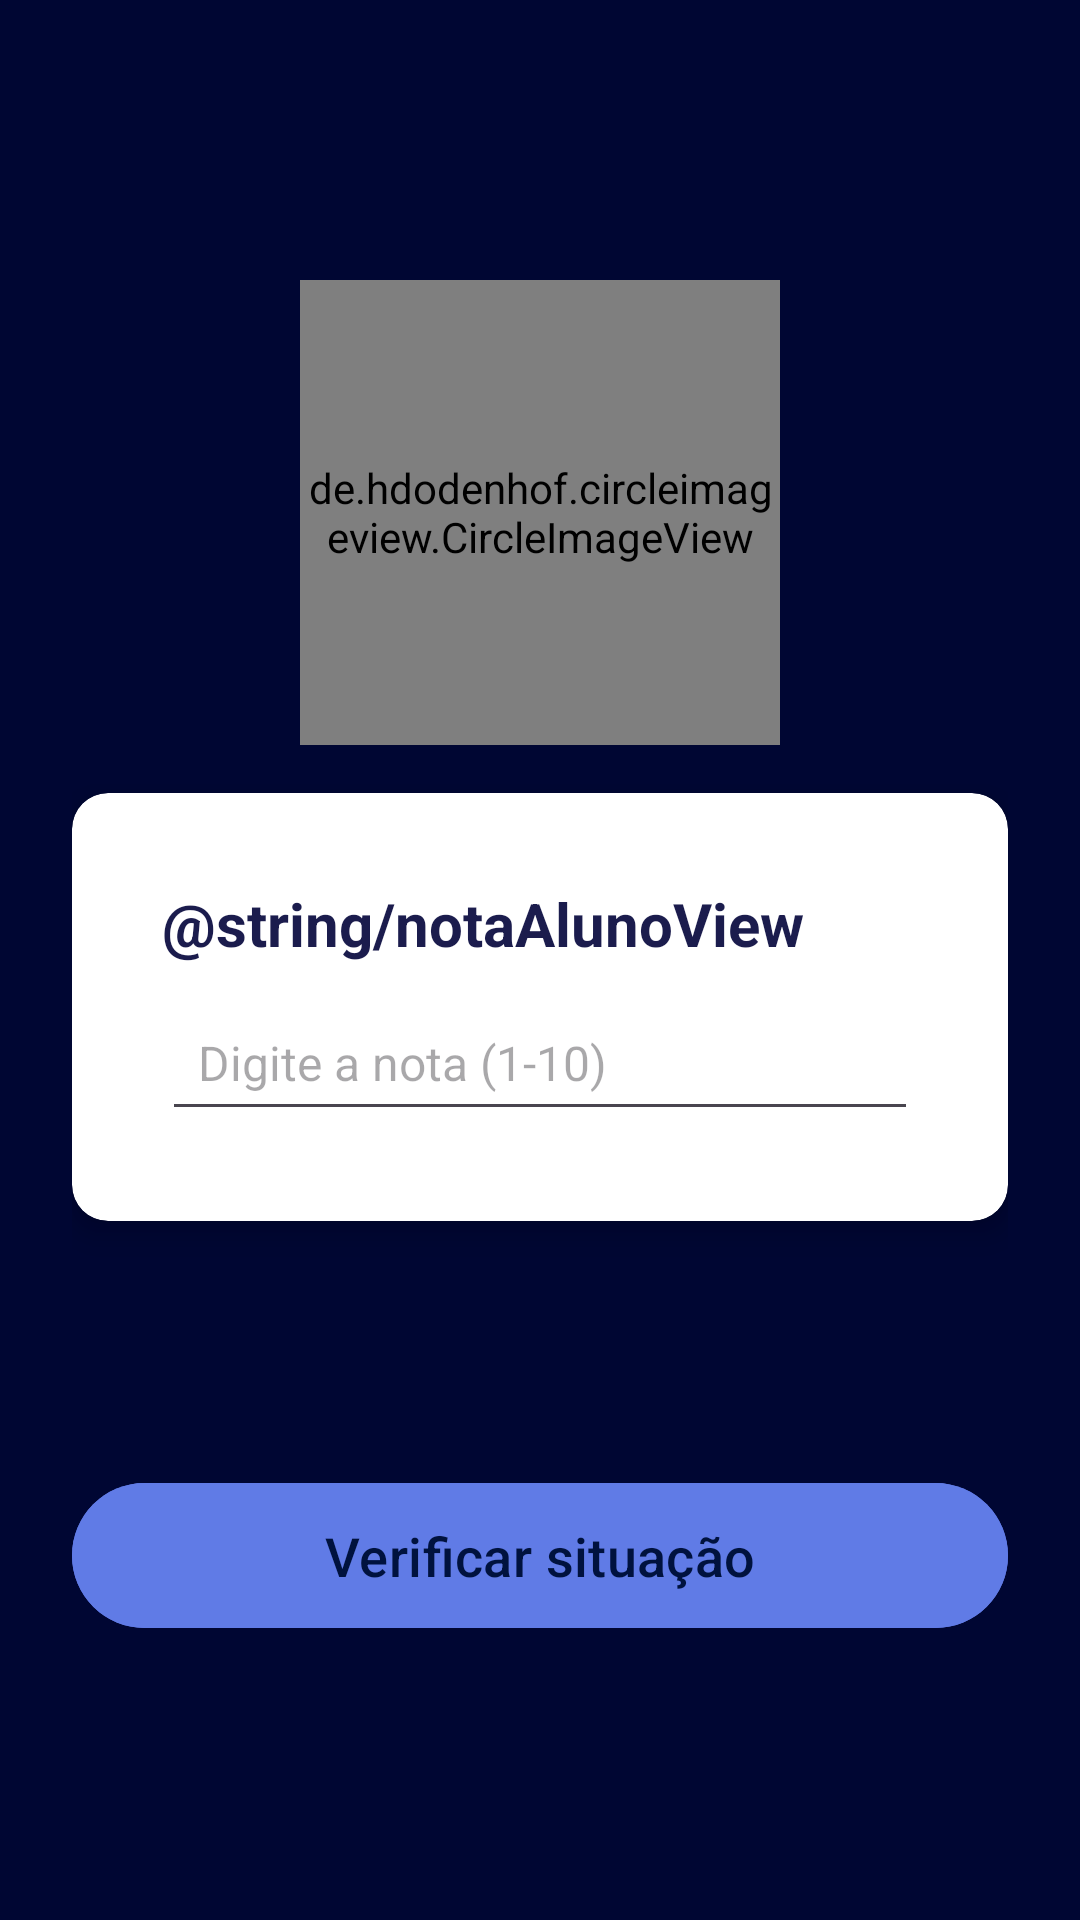

Reconstruct the res/layout file that produces this screen, plus the resources it refers to.
<!-- AndroidManifest.xml: application theme Theme.AprovaçãoAluno -->
<!-- res/layout/activity_aprovacao_aluno.xml -->
<?xml version="1.0" encoding="utf-8"?>
<LinearLayout
    xmlns:android="http://schemas.android.com/apk/res/android"
    xmlns:app="http://schemas.android.com/apk/res-auto"
    xmlns:tools="http://schemas.android.com/tools"
    android:id="@+id/main"
    android:layout_width="match_parent"
    android:layout_height="match_parent"
    tools:context=".AprovacaoAlunoActivity"
    android:orientation="vertical"
    android:gravity="center"
    android:padding="24dp"
    android:background="@color/corFundo2">

    <de.hdodenhof.circleimageview.CircleImageView
        android:id="@+id/profile_image"
        android:layout_width="160dp"
        android:layout_height="155dp"
        android:src="@drawable/estudo"
        app:civ_border_width="4dp"
        app:civ_border_color="@color/borda2"
        android:layout_marginBottom="16dp"/>

    <androidx.cardview.widget.CardView
        android:layout_width="match_parent"
        android:layout_height="wrap_content"
        android:layout_marginBottom="16dp"
        app:cardCornerRadius="12dp"
        app:cardElevation="6dp"
        app:cardBackgroundColor="@color/corCaixa"
        android:padding="16dp">

        <LinearLayout
            android:layout_width="match_parent"
            android:layout_height="wrap_content"
            android:orientation="vertical"
            android:padding="30dp">

            <TextView
                android:id="@+id/notaAlunoView"
                android:layout_width="match_parent"
                android:layout_height="wrap_content"
                android:text="@string/notaAlunoView"
                android:textSize="20sp"
                android:textStyle="bold"
                android:textColor="@color/textoPrincipal"
                android:layout_marginBottom="10dp" />

            <EditText
                android:id="@+id/notaAlunoInput"
                android:layout_width="match_parent"
                android:layout_height="wrap_content"
                android:ems="10"
                android:inputType="numberDecimal"
                android:hint="Digite a nota (1-10)"
                android:padding="12dp"
                android:textSize="16sp" />

        </LinearLayout>

    </androidx.cardview.widget.CardView>

    <TextView
        android:id="@+id/resultadoAluno"
        android:layout_width="match_parent"
        android:layout_height="wrap_content"
        android:textSize="22sp"
        android:textStyle="bold"
        android:gravity="center"
        android:layout_marginVertical="15dp"/>

    <com.google.android.material.button.MaterialButton
        android:id="@+id/buttonResultado"
        android:layout_width="match_parent"
        android:layout_height="wrap_content"
        android:text="Verificar situação"
        android:textSize="18sp"
        app:cornerRadius="50dp"
        android:textColor="@color/textoBotao2"
        android:backgroundTint="@color/corBotao2"
        android:paddingVertical="12dp"
        android:layout_marginTop="8dp"/>



</LinearLayout>
<!-- resources referenced by this layout -->
<resources>
  <color name="borda2">#5880F6</color>
  <color name="corBotao2">#607BE6</color>
  <color name="corCaixa">#FFFFFF</color>
  <color name="corFundo2">#000633</color>
  <color name="textoBotao2">#00123E</color>
  <color name="textoPrincipal">#1B1C4D</color>
  <!-- drawable estudo: png bitmap (drawable, 263183 bytes) -->
  <style name="Theme.AprovaçãoAluno" parent="Base.Theme.AprovaçãoAluno" />
  <style name="Base.Theme.AprovaçãoAluno" parent="Theme.Material3.DayNight.NoActionBar">
          
          
      </style>
</resources>
